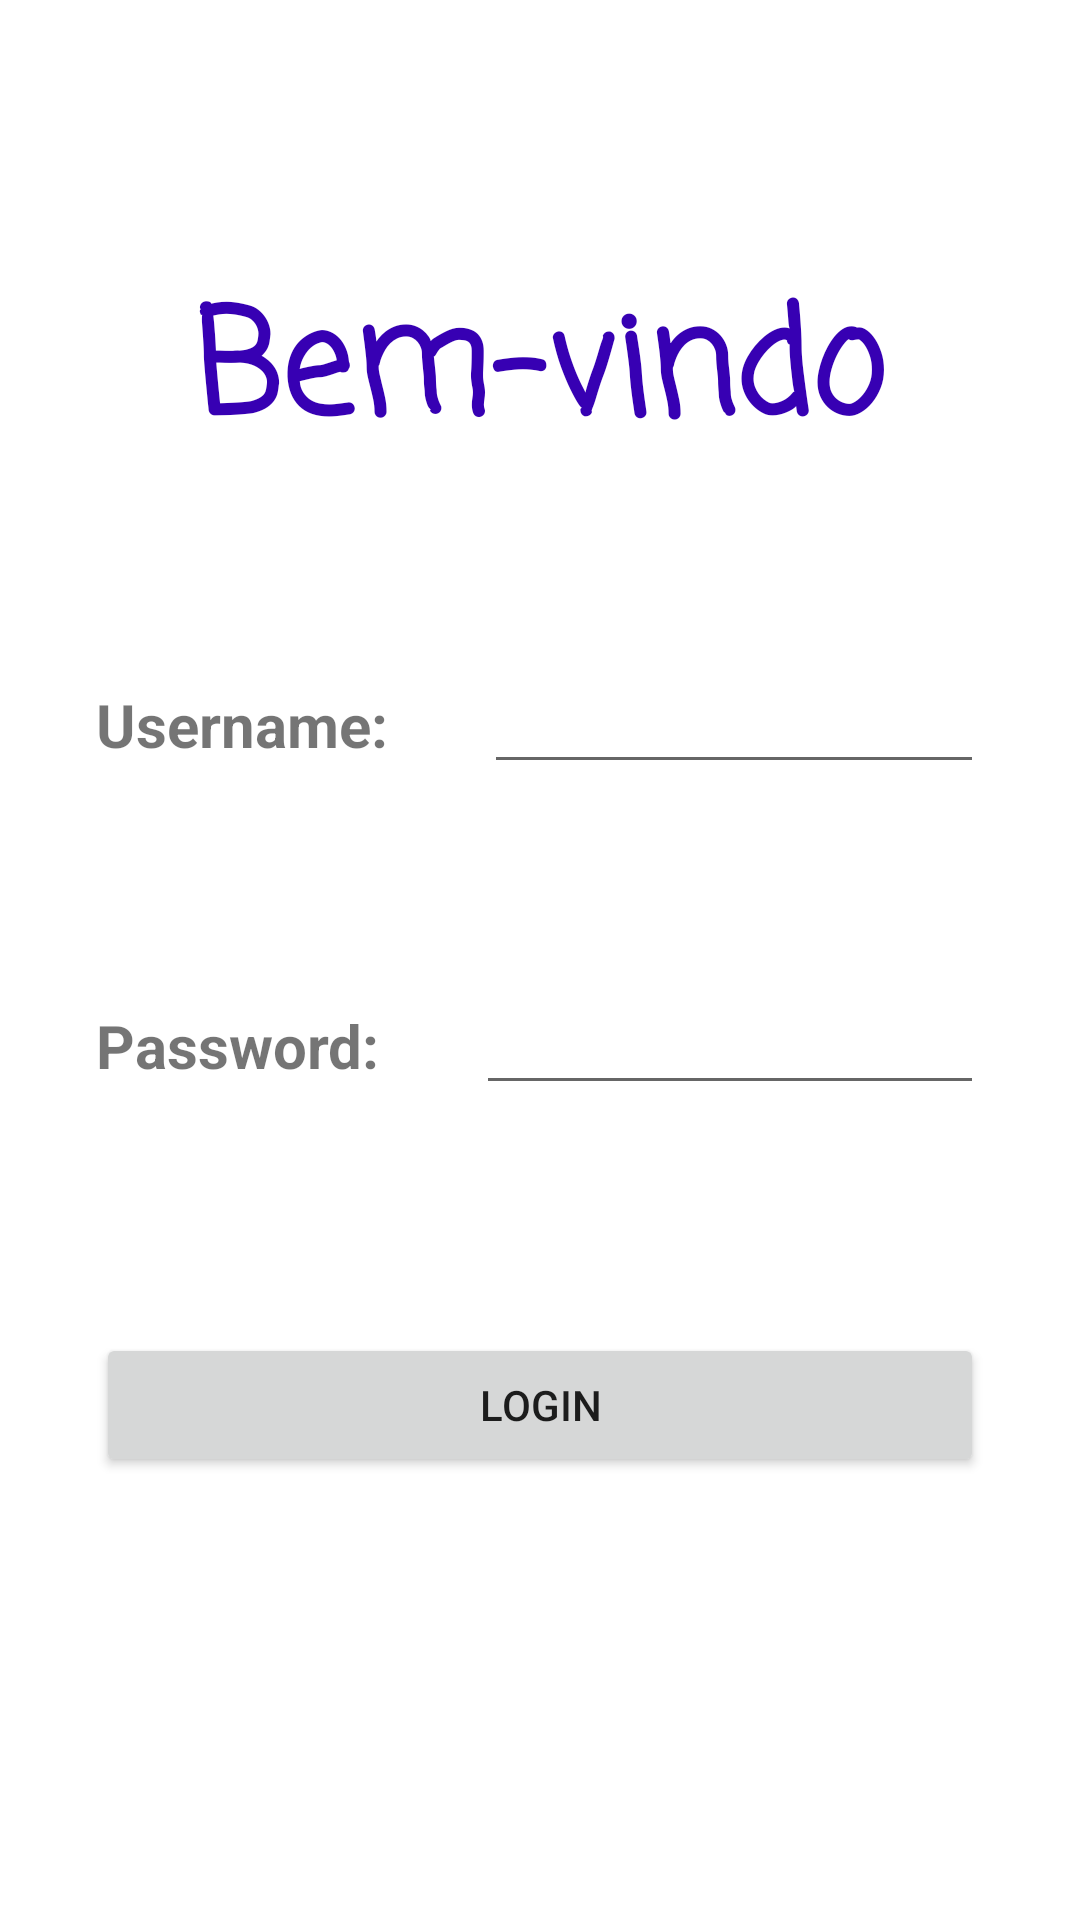

Produce the Android XML layout that renders to this screen, including the resource entries it uses.
<!-- AndroidManifest.xml: application theme Theme.FormularioLogin -->
<!-- res/layout/activity_main.xml -->
<?xml version="1.0" encoding="utf-8"?>
<androidx.constraintlayout.widget.ConstraintLayout xmlns:android="http://schemas.android.com/apk/res/android"
    xmlns:app="http://schemas.android.com/apk/res-auto"
    xmlns:tools="http://schemas.android.com/tools"
    android:layout_width="match_parent"
    android:layout_height="match_parent"
    tools:context=".MainActivity">

    <EditText
        android:id="@+id/edt_username"
        android:layout_width="0dp"
        android:layout_height="wrap_content"
        android:layout_marginStart="32dp"
        android:layout_marginTop="220dp"
        android:layout_marginEnd="32dp"
        android:ems="10"
        android:inputType="textPersonName"
        app:layout_constraintEnd_toEndOf="parent"
        app:layout_constraintHorizontal_bias="0.0"
        app:layout_constraintStart_toEndOf="@+id/textView"
        app:layout_constraintTop_toTopOf="parent" />

    <TextView
        android:id="@+id/textView"
        android:layout_width="wrap_content"
        android:layout_height="wrap_content"
        android:layout_marginStart="32dp"
        android:layout_marginTop="228dp"
        android:text="Username:"
        android:textSize="20sp"
        android:textStyle="bold"
        app:layout_constraintStart_toStartOf="parent"
        app:layout_constraintTop_toTopOf="parent" />

    <EditText
        android:id="@+id/edt_password"
        android:layout_width="0dp"
        android:layout_height="wrap_content"
        android:layout_marginStart="32dp"
        android:layout_marginEnd="32dp"
        android:ems="10"
        android:inputType="textPassword"
        app:layout_constraintBaseline_toBaselineOf="@+id/textView2"
        app:layout_constraintEnd_toEndOf="parent"
        app:layout_constraintHorizontal_bias="0.0"
        app:layout_constraintStart_toEndOf="@+id/textView2" />

    <TextView
        android:id="@+id/textView2"
        android:layout_width="wrap_content"
        android:layout_height="wrap_content"
        android:layout_marginStart="32dp"
        android:layout_marginTop="80dp"
        android:text="Password:"
        android:textSize="20sp"
        android:textStyle="bold"
        app:layout_constraintStart_toStartOf="parent"
        app:layout_constraintTop_toBottomOf="@+id/textView" />

    <TextView
        android:id="@+id/textView3"
        android:layout_width="wrap_content"
        android:layout_height="wrap_content"
        android:layout_marginTop="88dp"
        android:fontFamily="casual"
        android:gravity="center"
        android:text="Bem-vindo"
        android:textColor="@color/purple_700"
        android:textSize="48sp"
        android:textStyle="bold"
        app:layout_constraintEnd_toEndOf="parent"
        app:layout_constraintHorizontal_bias="0.497"
        app:layout_constraintStart_toStartOf="parent"
        app:layout_constraintTop_toTopOf="parent" />

    <Button
        android:id="@+id/btn_login"
        android:layout_width="0dp"
        android:layout_height="wrap_content"
        android:layout_marginStart="32dp"
        android:layout_marginTop="76dp"
        android:layout_marginEnd="32dp"
        android:text="Login"
        app:layout_constraintEnd_toEndOf="parent"
        app:layout_constraintHorizontal_bias="0.498"
        app:layout_constraintStart_toStartOf="parent"
        app:layout_constraintTop_toBottomOf="@+id/edt_password" />
</androidx.constraintlayout.widget.ConstraintLayout>
<!-- resources referenced by this layout -->
<resources>
  <style name="Theme.FormularioLogin" parent="Theme.MaterialComponents.DayNight.DarkActionBar">
          
          <item name="colorPrimary">@color/purple_500</item>
          <item name="colorPrimaryVariant">@color/purple_700</item>
          <item name="colorOnPrimary">@color/white</item>
          
          <item name="colorSecondary">@color/teal_200</item>
          <item name="colorSecondaryVariant">@color/teal_700</item>
          <item name="colorOnSecondary">@color/black</item>
          
          <item name="android:statusBarColor" tools:targetApi="l">?attr/colorPrimaryVariant</item>
          
      </style>
  <!-- not gathered from this repository: default colours our renderer supplied (Android Studio template values) -->
  <color name="purple_500">#FF6200EE</color>
  <color name="purple_700">#FF3700B3</color>
  <color name="teal_200">#FF03DAC5</color>
  <color name="teal_700">#FF018786</color>
  <color name="black">#FF000000</color>
  <color name="white">#FFFFFFFF</color>
</resources>
